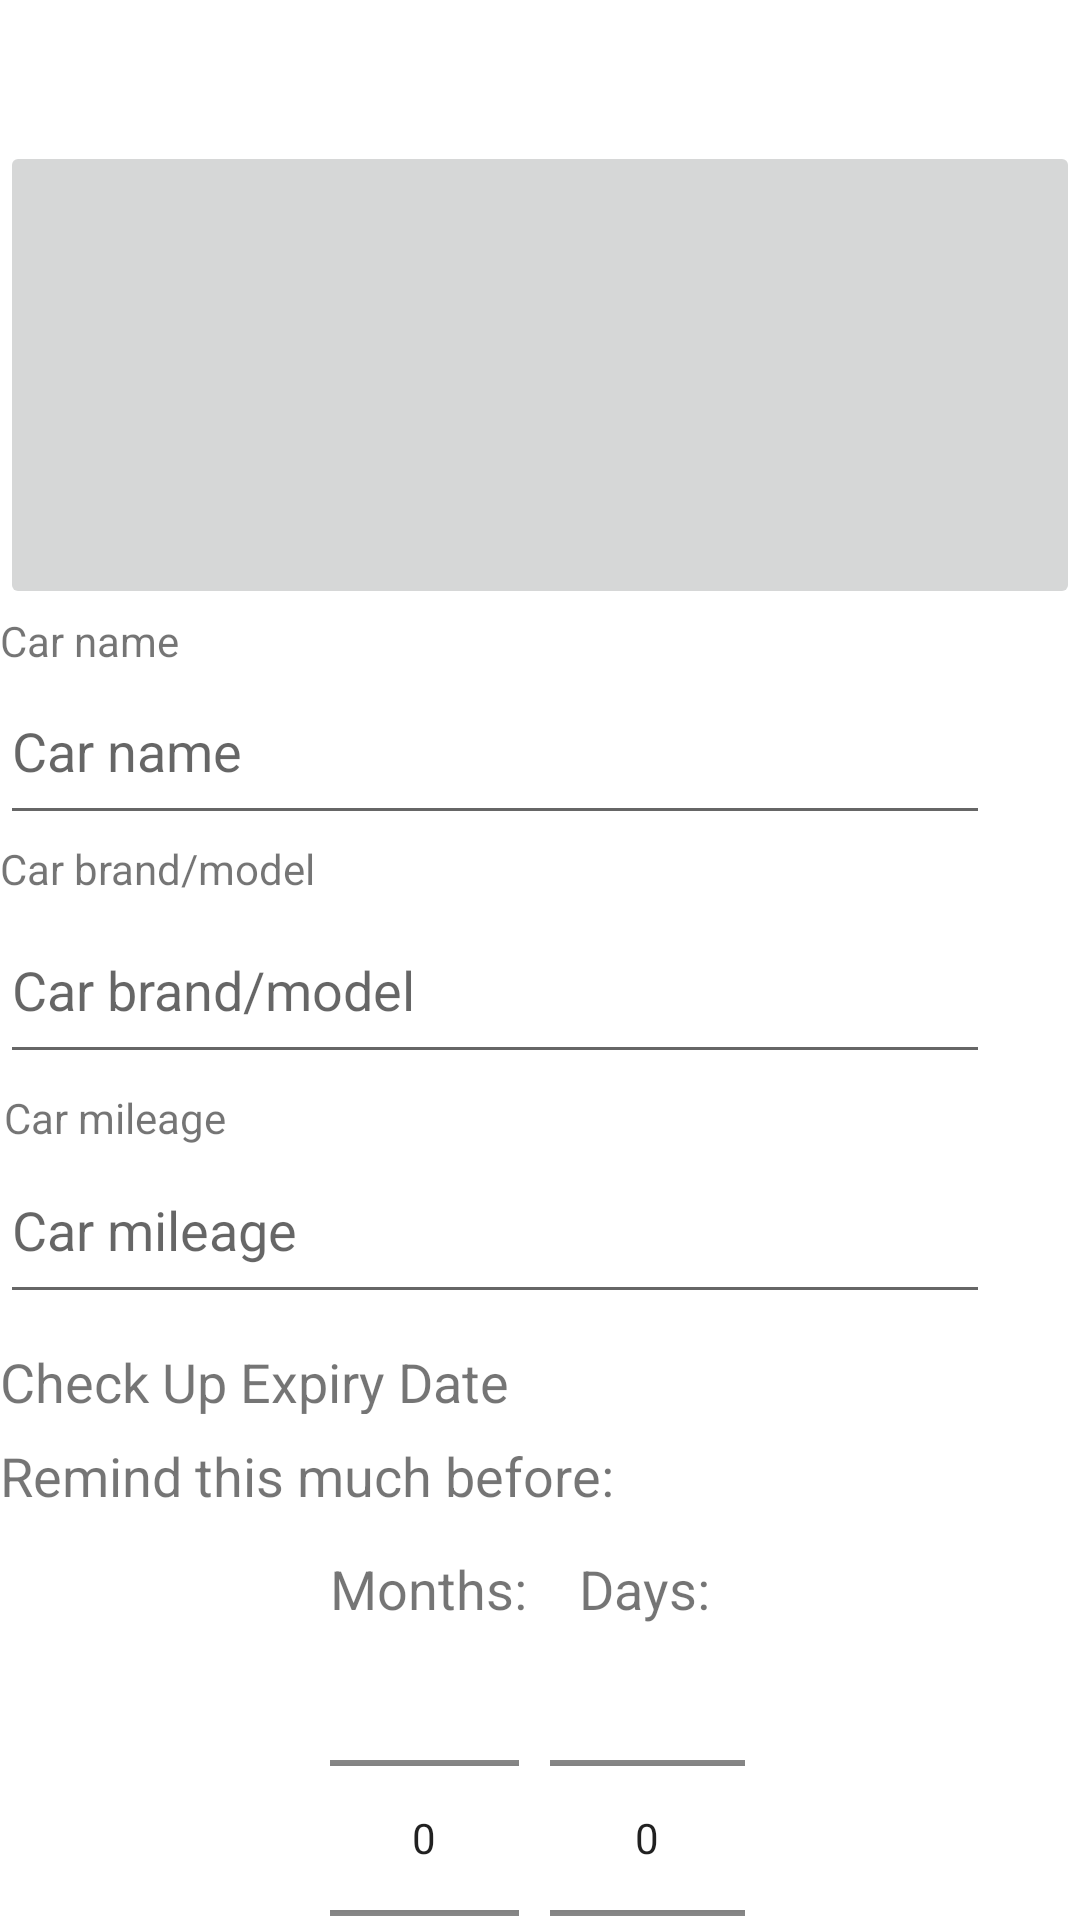

Reconstruct the res/layout file that produces this screen, plus the resources it refers to.
<!-- AndroidManifest.xml: application theme Theme.MileMate -->
<!-- res/layout/fragment_car.xml -->
<?xml version="1.0" encoding="utf-8"?>
<androidx.constraintlayout.widget.ConstraintLayout xmlns:android="http://schemas.android.com/apk/res/android"
    xmlns:app="http://schemas.android.com/apk/res-auto"
    xmlns:tools="http://schemas.android.com/tools"
    android:id="@+id/frameLayout2"
    android:layout_width="match_parent"
    android:layout_height="match_parent"
    tools:context=".database.CarFragment">

    <ImageButton
        android:id="@+id/imageButtonCar"
        android:layout_width="fill_parent"
        android:layout_height="156dp"
        app:layout_constraintBottom_toBottomOf="parent"
        app:layout_constraintEnd_toEndOf="parent"
        app:layout_constraintHorizontal_bias="0.0"
        app:layout_constraintStart_toStartOf="parent"
        app:layout_constraintTop_toTopOf="parent"
        app:layout_constraintVertical_bias="0.097"
        tools:src="@tools:sample/backgrounds/scenic" />


    <EditText
        android:id="@+id/editTextCarName"
        android:layout_width="330dp"
        android:layout_height="59dp"
        android:ems="10"
        android:hint="@string/car_name"
        android:inputType="textPersonName"
        app:layout_constraintBottom_toBottomOf="parent"
        app:layout_constraintEnd_toEndOf="parent"
        app:layout_constraintHorizontal_bias="0.0"
        app:layout_constraintStart_toStartOf="parent"
        app:layout_constraintTop_toBottomOf="@+id/imageButtonCar"
        app:layout_constraintVertical_bias="0.043" />

    <EditText
        android:id="@+id/editTextCarModel"
        android:layout_width="330dp"
        android:layout_height="59dp"
        android:ems="10"
        android:hint="@string/car_brand_model"
        android:inputType="textPersonName"
        app:layout_constraintBottom_toBottomOf="parent"
        app:layout_constraintEnd_toEndOf="parent"
        app:layout_constraintHorizontal_bias="0.0"
        app:layout_constraintStart_toStartOf="parent"
        app:layout_constraintTop_toBottomOf="@+id/editTextCarName"
        app:layout_constraintVertical_bias="0.068" />

    <EditText
        android:id="@+id/editTextNumberDecimal"
        android:layout_width="330dp"
        android:layout_height="59dp"
        android:ems="10"
        android:hint="@string/car_mileage"
        android:inputType="numberDecimal"
        android:singleLine="false"
        app:layout_constraintBottom_toBottomOf="parent"
        app:layout_constraintEnd_toEndOf="parent"
        app:layout_constraintHorizontal_bias="0.0"
        app:layout_constraintStart_toStartOf="parent"
        app:layout_constraintTop_toBottomOf="@+id/editTextCarModel"
        app:layout_constraintVertical_bias="0.094" />

    <TextView
        android:id="@+id/textViewExpiryCar"
        android:layout_width="215dp"
        android:layout_height="23dp"
        android:text="@string/check_up_expiry_date"
        android:textSize="18sp"
        app:layout_constraintBottom_toBottomOf="parent"
        app:layout_constraintEnd_toEndOf="parent"
        app:layout_constraintHorizontal_bias="0.0"
        app:layout_constraintStart_toStartOf="parent"
        app:layout_constraintTop_toBottomOf="@+id/editTextNumberDecimal"
        app:layout_constraintVertical_bias="0.058" />

    <TextView
        android:id="@+id/textViewRemindBefore"
        android:layout_width="255dp"
        android:layout_height="26dp"
        android:text="Remind this much before:"
        android:textSize="18sp"
        app:layout_constraintBottom_toBottomOf="parent"
        app:layout_constraintEnd_toEndOf="parent"
        app:layout_constraintHorizontal_bias="0.0"
        app:layout_constraintStart_toStartOf="parent"
        app:layout_constraintTop_toBottomOf="@+id/textViewExpiryCar"
        app:layout_constraintVertical_bias="0.058" />

    <NumberPicker
        android:id="@+id/numberPickerDay"
        android:layout_width="65dp"
        android:layout_height="142dp"
        android:layout_marginTop="36dp"
        android:layout_marginBottom="16dp"
        app:layout_constraintBottom_toBottomOf="parent"
        app:layout_constraintEnd_toEndOf="parent"
        app:layout_constraintHorizontal_bias="0.621"
        app:layout_constraintStart_toStartOf="parent"
        app:layout_constraintTop_toBottomOf="@+id/textViewRemindBefore"
        app:layout_constraintVertical_bias="0.0">

    </NumberPicker>

    <TextView
        android:id="@+id/textViewMonthsCar"
        android:layout_width="wrap_content"
        android:layout_height="wrap_content"
        android:layout_marginTop="12dp"
        android:text="Months:"
        android:textAlignment="center"
        android:textSize="18sp"
        app:layout_constraintBottom_toTopOf="@+id/numberPickerMonth"
        app:layout_constraintEnd_toEndOf="@+id/numberPickerMonth"
        app:layout_constraintHorizontal_bias="0.0"
        app:layout_constraintStart_toStartOf="@+id/numberPickerMonth"
        app:layout_constraintTop_toBottomOf="@+id/textViewRemindBefore"
        app:layout_constraintVertical_bias="1.0" />

    <TextView
        android:id="@+id/textViewDaysCar"
        android:layout_width="wrap_content"
        android:layout_height="wrap_content"
        android:layout_marginTop="12dp"
        android:text="Days:"
        android:textAlignment="center"
        android:textSize="18sp"
        app:layout_constraintBottom_toTopOf="@+id/numberPickerDay"
        app:layout_constraintEnd_toEndOf="@+id/numberPickerDay"
        app:layout_constraintHorizontal_bias="0.454"
        app:layout_constraintStart_toStartOf="@+id/numberPickerDay"
        app:layout_constraintTop_toBottomOf="@+id/textViewRemindBefore"
        app:layout_constraintVertical_bias="1.0" />

    <NumberPicker
        android:id="@+id/numberPickerMonth"
        android:layout_width="63dp"
        android:layout_height="142dp"
        android:layout_marginTop="36dp"
        android:layout_marginBottom="16dp"
        app:layout_constraintBottom_toBottomOf="parent"
        app:layout_constraintEnd_toStartOf="@+id/numberPickerDay"
        app:layout_constraintHorizontal_bias="0.914"
        app:layout_constraintStart_toStartOf="parent"
        app:layout_constraintTop_toBottomOf="@+id/textViewRemindBefore"
        app:layout_constraintVertical_bias="0.0" />

    <TextView
        android:id="@+id/car_name_text"
        android:layout_width="wrap_content"
        android:layout_height="wrap_content"
        android:layout_marginTop="1dp"
        android:text="@string/car_name"
        app:layout_constraintBottom_toTopOf="@+id/editTextCarName"
        app:layout_constraintEnd_toEndOf="parent"
        app:layout_constraintHorizontal_bias="0.0"
        app:layout_constraintStart_toStartOf="parent"
        app:layout_constraintTop_toBottomOf="@+id/imageButtonCar"
        app:layout_constraintVertical_bias="0.0" />

    <TextView
        android:id="@+id/car_mileage_text"
        android:layout_width="wrap_content"
        android:layout_height="wrap_content"
        android:layout_marginTop="8dp"
        android:text="@string/car_mileage"
        app:layout_constraintBottom_toTopOf="@+id/editTextNumberDecimal"
        app:layout_constraintEnd_toEndOf="parent"
        app:layout_constraintHorizontal_bias="0.005"
        app:layout_constraintStart_toStartOf="parent"
        app:layout_constraintTop_toBottomOf="@+id/editTextCarModel" />

    <TextView
        android:id="@+id/car_brand_text"
        android:layout_width="wrap_content"
        android:layout_height="wrap_content"
        android:layout_marginTop="6dp"
        android:text="@string/car_brand_model"
        app:layout_constraintBottom_toTopOf="@+id/editTextCarModel"
        app:layout_constraintEnd_toEndOf="parent"
        app:layout_constraintHorizontal_bias="0.0"
        app:layout_constraintStart_toStartOf="parent"
        app:layout_constraintTop_toBottomOf="@+id/editTextCarName"
        app:layout_constraintVertical_bias="1.0" />

    <Button
        android:id="@+id/DriveButton"
        android:layout_width="wrap_content"
        android:layout_height="wrap_content"
        android:clickable = "true"
        android:text="Drive"
        app:layout_constraintBottom_toBottomOf="parent"
        app:layout_constraintEnd_toStartOf="@+id/numberPickerMonth"
        app:layout_constraintStart_toStartOf="parent"
        app:layout_constraintTop_toBottomOf="@+id/numberPickerMonth" />

    <Button
        android:id="@+id/saveButton"
        android:layout_width="wrap_content"
        android:layout_height="wrap_content"
        android:layout_marginStart="8dp"
        android:text="Save"
        app:layout_constraintBottom_toBottomOf="parent"
        app:layout_constraintEnd_toEndOf="parent"
        app:layout_constraintStart_toEndOf="@+id/numberPickerDay"
        app:layout_constraintTop_toBottomOf="@+id/numberPickerDay" />
</androidx.constraintlayout.widget.ConstraintLayout>
<!-- resources referenced by this layout -->
<resources>
  <string name="car_brand_model">Car brand/model</string>
  <string name="car_mileage">Car mileage</string>
  <string name="car_name">Car name</string>
  <string name="check_up_expiry_date">Check Up Expiry Date</string>
  <style name="Theme.MileMate" parent="Theme.MaterialComponents.DayNight.DarkActionBar">
          
          <item name="colorPrimary">@color/purple_500</item>
          <item name="colorPrimaryVariant">@color/purple_700</item>
          <item name="colorOnPrimary">@color/white</item>
          
          <item name="colorSecondary">@color/teal_200</item>
          <item name="colorSecondaryVariant">@color/teal_700</item>
          <item name="colorOnSecondary">@color/black</item>
          
          <item name="android:statusBarColor">?attr/colorPrimaryVariant</item>
          
      </style>
  <color name="white">#FFFFFFFF</color>
  <color name="black">#FF000000</color>
  <!-- not gathered from this repository: default colours our renderer supplied (Android Studio template values) -->
  <color name="purple_500">#FF6200EE</color>
  <color name="purple_700">#FF3700B3</color>
  <color name="teal_200">#FF03DAC5</color>
  <color name="teal_700">#FF018786</color>
</resources>
